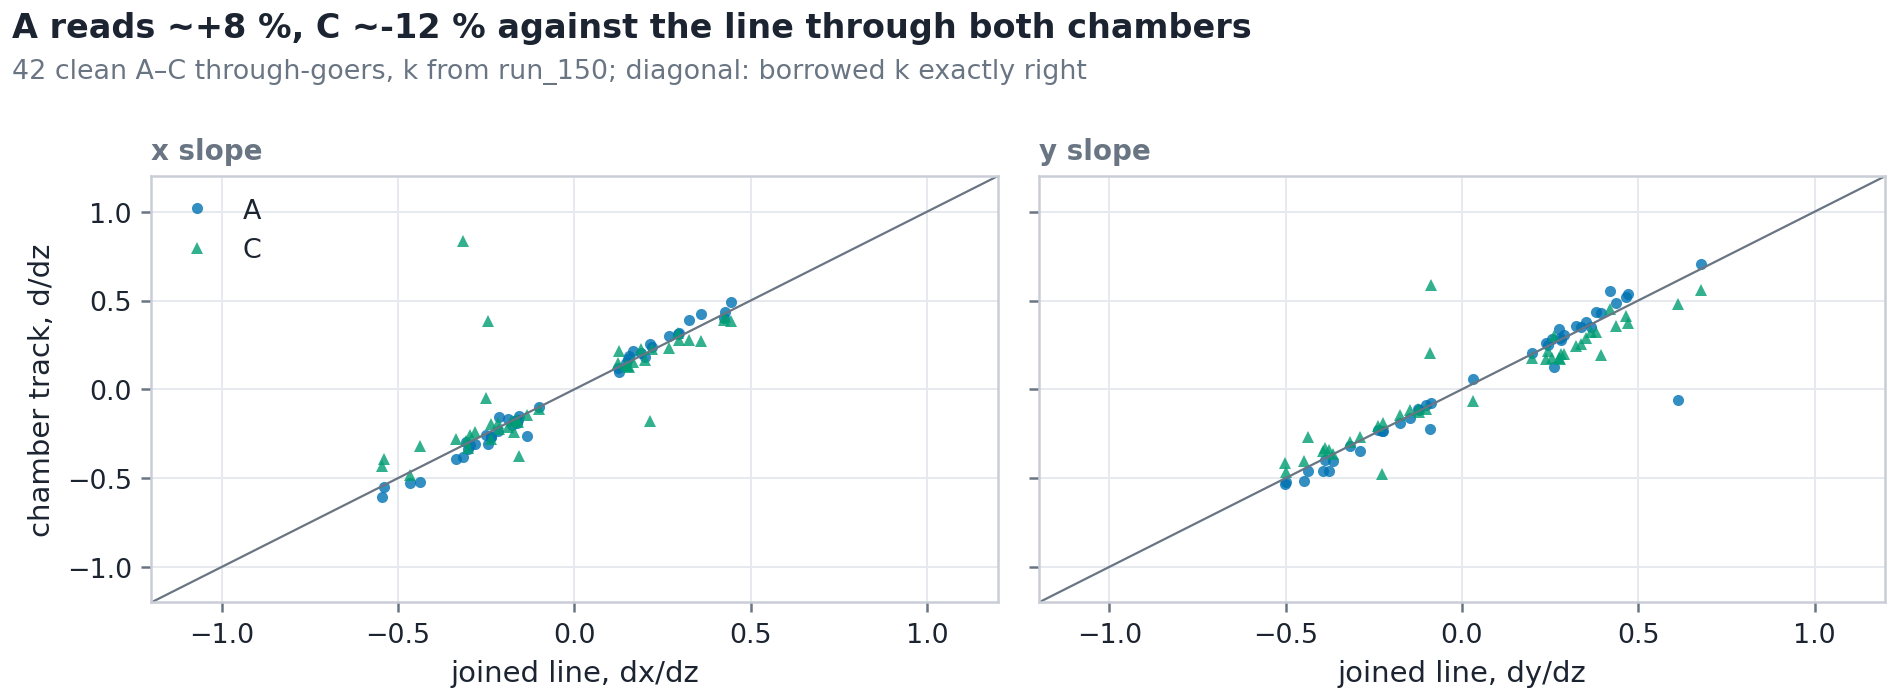

The file beside this chart, header and first rows:
axis, arm, joined, track
x, A, 0.3249, 0.3901
x, A, 0.2153, 0.2575
x, A, 0.1247, 0.1223
x, A, 0.2, 0.1833
x, A, -0.2965, -0.3141
x, A, -0.2162, -0.2373
x, A, -0.2506, -0.2596
x, A, -0.1628, -0.1914
x, A, 0.1879, 0.2035
x, A, 0.4256, 0.4038
x, A, -0.158, -0.1517
x, A, 0.2682, 0.3006
x, A, -0.2823, -0.3099
x, A, 0.4445, 0.4888
x, A, -0.3171, -0.3806
x, A, -0.5461, -0.6085
x, A, -0.3087, -0.2954
x, A, -0.4365, -0.5192
x, A, 0.1523, 0.1683
x, A, -0.4649, -0.5271
x, A, -0.3007, -0.3358
x, A, 0.3578, 0.4266
x, A, -0.1887, -0.1679
x, A, -0.244, -0.3066
x, A, -0.1347, -0.2641
x, A, -0.1717, -0.1774
x, A, -0.5411, -0.5485
x, A, -0.1777, -0.2008
x, A, -0.159, -0.1718
x, A, -0.1001, -0.09832
x, A, -0.2358, -0.2675
x, A, -0.2124, -0.1557
x, A, -0.3351, -0.3897
x, A, 0.1279, 0.09986
x, A, 0.1455, 0.1491
x, A, 0.2965, 0.3146
x, A, 0.2197, 0.2402
x, A, 0.1562, 0.1876
x, A, -0.2353, -0.2678
x, A, 0.2947, 0.313
x, A, 0.1669, 0.2142
x, A, 0.4278, 0.4365
x, C, 0.3249, 0.2782
x, C, 0.2153, -0.1795
x, C, 0.1247, 0.146
x, C, 0.2, 0.1661
x, C, -0.2965, -0.26
x, C, -0.2162, -0.1907
x, C, -0.2506, -0.04941
x, C, -0.1628, -0.1644
x, C, 0.1879, 0.2265
x, C, 0.4256, 0.3898
x, C, -0.158, -0.3738
x, C, 0.2682, 0.2328
x, C, -0.2823, -0.2399
x, C, 0.4445, 0.3849
x, C, -0.3171, 0.8365
x, C, -0.5461, -0.4309
x, C, -0.3087, -0.2918
x, C, -0.4365, -0.3204
... 108 more rows
